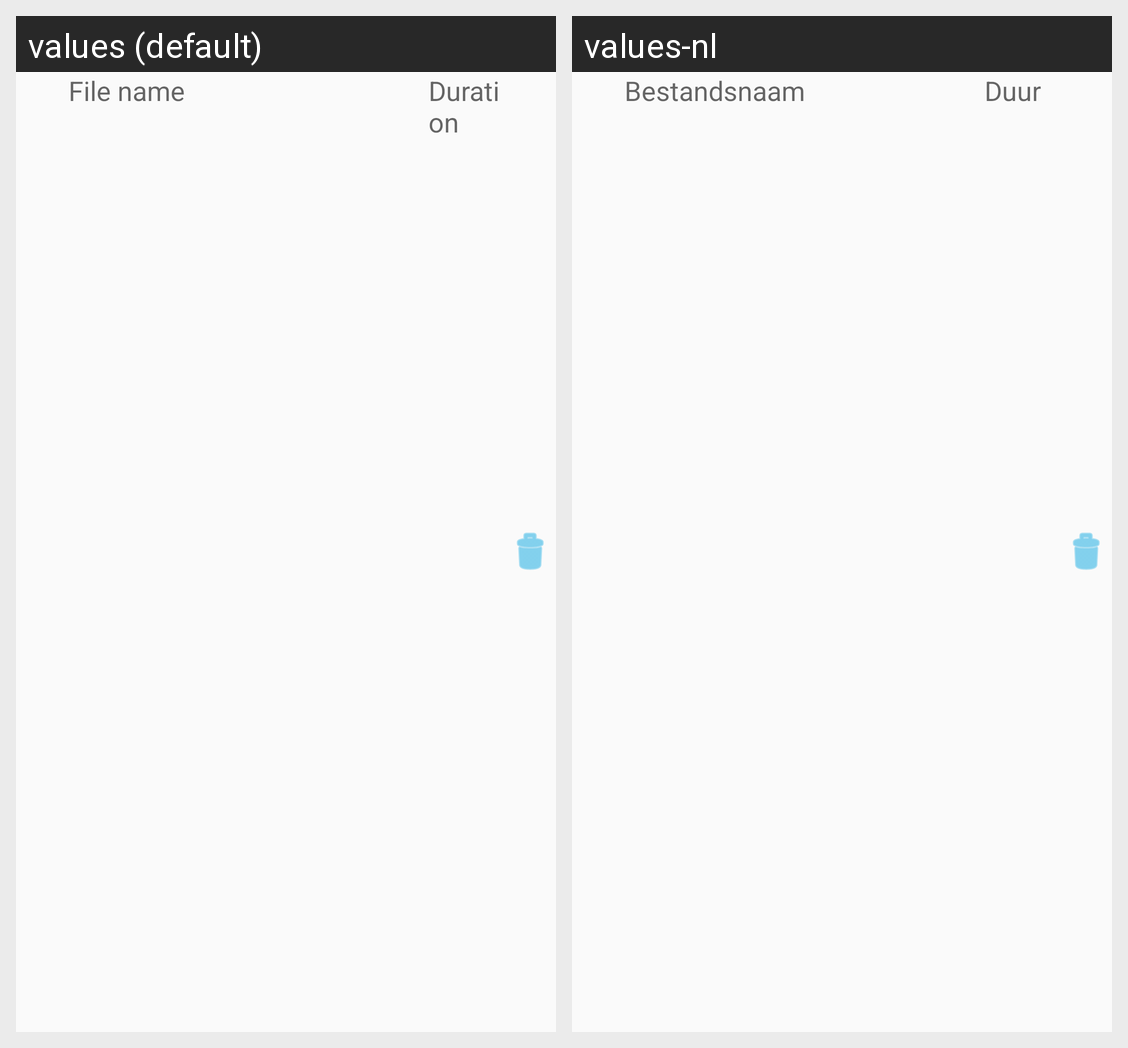

The same Android screen rendered under two of its app's locales, left to right. List the strings drawn on it with the default value and each locale's translation.
Android screen res/layout/fragment_playlist_list_element.xml rendered under 2 locales, left to right: values (default), values-nl. Device: Nexus 5 (rendered at 1080×1920; each locale shown at half size, 540×960, under a caption strip naming it); theme AppTheme.
Strings drawn on this screen, with the default value and each locale's value (text and hints the layout hard-codes, and strings that could not be matched under every locale, appear in the picture but are not listed):

playlist_element_name_placeholder
  values: File name
  values-nl: Bestandsnaam

playlist_element_duration_placeholder
  values: Duration
  values-nl: Duur
